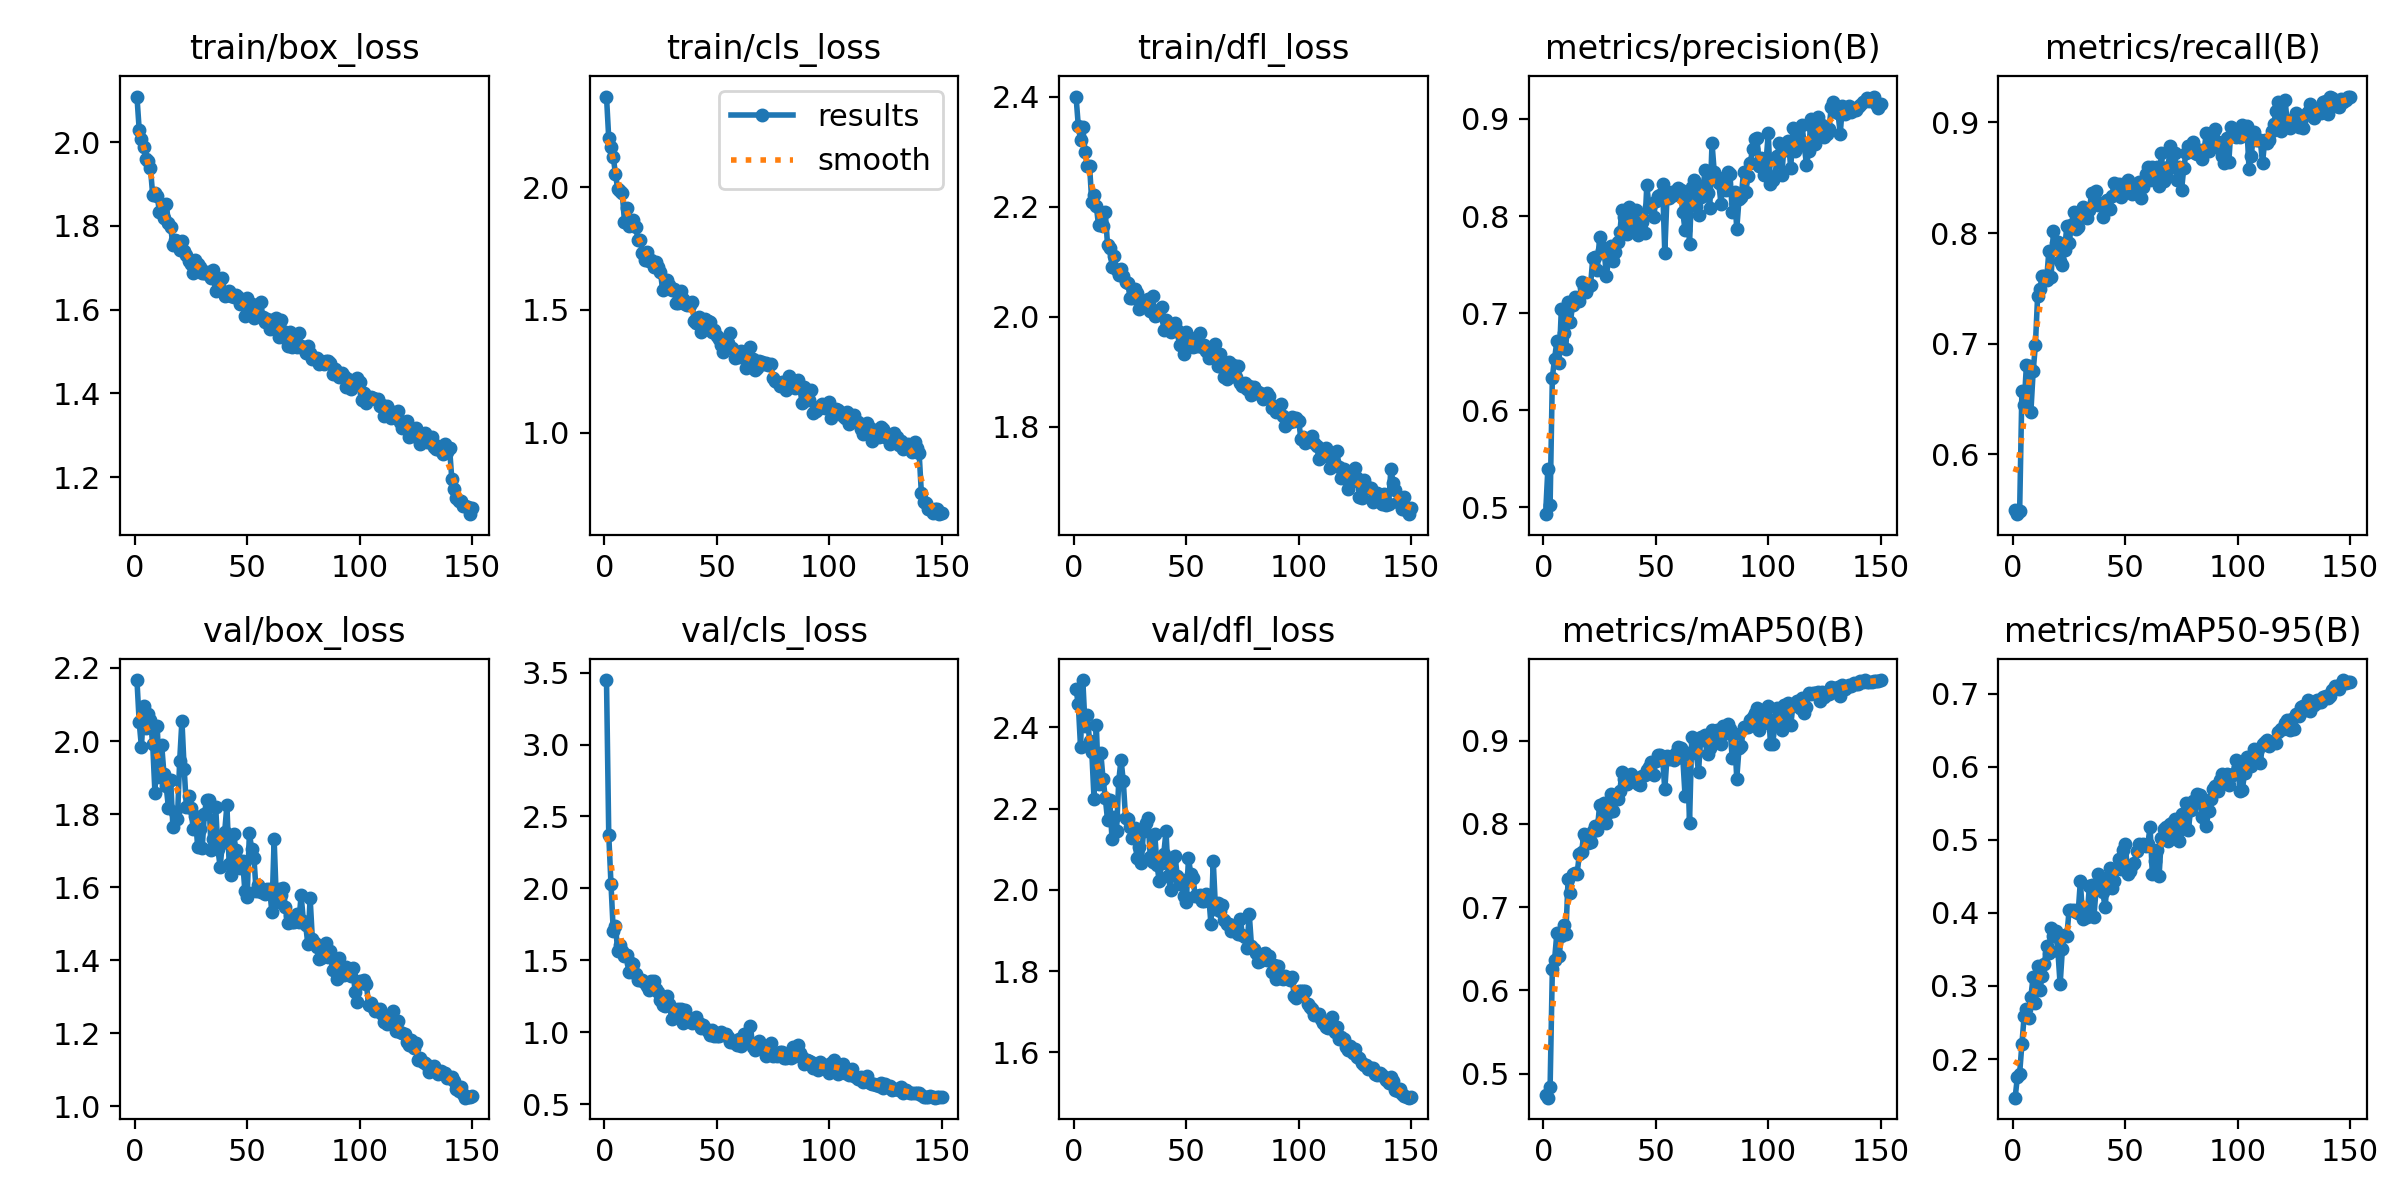

The file beside this chart, header and first rows:
epoch, time, train/box_loss, train/cls_loss, train/dfl_loss, metrics/precision(B), metrics/recall(B), metrics/mAP50(B), metrics/mAP50-95(B), val/box_loss, val/cls_loss, val/dfl_loss, lr/pg0, lr/pg1, lr/pg2
1, 124.8, 2.108, 2.37, 2.4, 0.493, 0.5497, 0.4746, 0.1472, 2.167, 3.448, 2.494, 0.06708, 0.0003325, 0.0003325
2, 246.1, 2.029, 2.199, 2.347, 0.5394, 0.546, 0.471, 0.1758, 2.052, 2.373, 2.457, 0.03407, 0.0006615, 0.0006615
3, 370.1, 2.008, 2.163, 2.321, 0.5021, 0.5489, 0.4834, 0.1801, 1.983, 2.029, 2.352, 0.001065, 0.000986, 0.000986
4, 494, 1.987, 2.124, 2.344, 0.6337, 0.6573, 0.6256, 0.2208, 2.097, 1.707, 2.517, 0.0009802, 0.0009802, 0.0009802
5, 620.4, 1.96, 2.053, 2.3, 0.6532, 0.6449, 0.637, 0.2584, 2.036, 1.735, 2.405, 0.0009736, 0.0009736, 0.0009736
6, 748.8, 1.954, 1.992, 2.274, 0.6709, 0.6805, 0.6686, 0.2689, 2.073, 1.566, 2.431, 0.000967, 0.000967, 0.000967
7, 877.2, 1.938, 1.983, 2.275, 0.6491, 0.6796, 0.6411, 0.2564, 2.058, 1.607, 2.367, 0.0009604, 0.0009604, 0.0009604
8, 1003, 1.874, 1.976, 2.209, 0.7042, 0.6386, 0.6652, 0.2855, 1.991, 1.567, 2.34, 0.0009538, 0.0009538, 0.0009538
9, 1127, 1.878, 1.86, 2.221, 0.6793, 0.675, 0.6786, 0.3124, 1.858, 1.527, 2.224, 0.0009472, 0.0009472, 0.0009472
10, 1252, 1.872, 1.916, 2.201, 0.6636, 0.6987, 0.6673, 0.2772, 2.041, 1.54, 2.406, 0.0009406, 0.0009406, 0.0009406
11, 1375, 1.833, 1.842, 2.167, 0.712, 0.7434, 0.7335, 0.3271, 1.902, 1.418, 2.261, 0.000934, 0.000934, 0.000934
12, 1499, 1.836, 1.85, 2.168, 0.6905, 0.7495, 0.7169, 0.2947, 1.989, 1.478, 2.337, 0.0009274, 0.0009274, 0.0009274
13, 1622, 1.818, 1.865, 2.165, 0.7083, 0.7615, 0.7401, 0.3136, 1.911, 1.473, 2.274, 0.0009208, 0.0009208, 0.0009208
14, 1745, 1.853, 1.84, 2.19, 0.717, 0.7616, 0.7407, 0.3297, 1.876, 1.401, 2.227, 0.0009142, 0.0009142, 0.0009142
15, 1868, 1.807, 1.786, 2.131, 0.7122, 0.7581, 0.7401, 0.3549, 1.817, 1.36, 2.172, 0.0009076, 0.0009076, 0.0009076
16, 1992, 1.797, 1.787, 2.125, 0.7128, 0.784, 0.7635, 0.3456, 1.892, 1.365, 2.222, 0.000901, 0.000901, 0.000901
17, 2115, 1.753, 1.734, 2.091, 0.7323, 0.7603, 0.7664, 0.3787, 1.763, 1.366, 2.124, 0.0008944, 0.0008944, 0.0008944
18, 2240, 1.766, 1.703, 2.11, 0.7271, 0.8017, 0.7878, 0.368, 1.804, 1.345, 2.181, 0.0008878, 0.0008878, 0.0008878
19, 2363, 1.765, 1.737, 2.086, 0.7214, 0.7913, 0.7835, 0.3748, 1.785, 1.324, 2.145, 0.0008812, 0.0008812, 0.0008812
20, 2485, 1.742, 1.701, 2.075, 0.7273, 0.7922, 0.7769, 0.3479, 1.946, 1.291, 2.269, 0.0008746, 0.0008746, 0.0008746
21, 2607, 1.765, 1.703, 2.087, 0.7291, 0.7744, 0.7781, 0.3021, 2.056, 1.359, 2.321, 0.000868, 0.000868, 0.000868
22, 2733, 1.74, 1.673, 2.075, 0.757, 0.7711, 0.7909, 0.3501, 1.924, 1.358, 2.268, 0.0008614, 0.0008614, 0.0008614
23, 2862, 1.73, 1.696, 2.064, 0.7573, 0.7851, 0.7981, 0.3704, 1.819, 1.299, 2.178, 0.0008548, 0.0008548, 0.0008548
24, 2989, 1.715, 1.675, 2.062, 0.7446, 0.8067, 0.7923, 0.3689, 1.849, 1.279, 2.174, 0.0008482, 0.0008482, 0.0008482
25, 3113, 1.709, 1.654, 2.035, 0.7784, 0.7908, 0.8224, 0.4042, 1.817, 1.223, 2.156, 0.0008416, 0.0008416, 0.0008416
26, 3239, 1.688, 1.579, 2.034, 0.7653, 0.8071, 0.8041, 0.4038, 1.759, 1.192, 2.129, 0.000835, 0.000835, 0.000835
27, 3361, 1.719, 1.592, 2.05, 0.7675, 0.8195, 0.8255, 0.4044, 1.796, 1.181, 2.153, 0.0008284, 0.0008284, 0.0008284
28, 3489, 1.709, 1.622, 2.044, 0.7378, 0.8041, 0.8017, 0.4016, 1.709, 1.252, 2.079, 0.0008218, 0.0008218, 0.0008218
29, 3614, 1.702, 1.6, 2.014, 0.7556, 0.8059, 0.8142, 0.3995, 1.758, 1.196, 2.106, 0.0008152, 0.0008152, 0.0008152
30, 3739, 1.687, 1.58, 2.029, 0.7689, 0.8154, 0.8355, 0.4434, 1.706, 1.089, 2.066, 0.0008086, 0.0008086, 0.0008086
31, 3865, 1.687, 1.584, 2.019, 0.7541, 0.8236, 0.8154, 0.3921, 1.801, 1.163, 2.146, 0.000802, 0.000802, 0.000802
32, 3990, 1.69, 1.53, 2.029, 0.7629, 0.8163, 0.8309, 0.4009, 1.839, 1.126, 2.164, 0.0007954, 0.0007954, 0.0007954
33, 4115, 1.682, 1.527, 2.032, 0.7733, 0.814, 0.8295, 0.3944, 1.839, 1.164, 2.176, 0.0007888, 0.0007888, 0.0007888
34, 4238, 1.677, 1.576, 2.011, 0.7837, 0.8206, 0.8401, 0.4367, 1.701, 1.158, 2.081, 0.0007822, 0.0007822, 0.0007822
35, 4365, 1.695, 1.543, 2.038, 0.8059, 0.8367, 0.8624, 0.4378, 1.731, 1.063, 2.068, 0.0007756, 0.0007756, 0.0007756
36, 4489, 1.645, 1.523, 2.001, 0.799, 0.8354, 0.8537, 0.3946, 1.82, 1.153, 2.137, 0.000769, 0.000769, 0.000769
37, 4612, 1.663, 1.52, 2.004, 0.7815, 0.8382, 0.8485, 0.4321, 1.704, 1.108, 2.061, 0.0007624, 0.0007624, 0.0007624
38, 4735, 1.67, 1.519, 2.012, 0.8097, 0.8254, 0.8566, 0.4536, 1.656, 1.076, 2.022, 0.0007558, 0.0007558, 0.0007558
39, 4857, 1.675, 1.533, 2.018, 0.7945, 0.8273, 0.8596, 0.4414, 1.721, 1.063, 2.065, 0.0007492, 0.0007492, 0.0007492
40, 4983, 1.632, 1.455, 1.977, 0.7896, 0.8149, 0.8525, 0.4279, 1.751, 1.093, 2.089, 0.0007426, 0.0007426, 0.0007426
41, 5108, 1.636, 1.449, 1.994, 0.8061, 0.8224, 0.8557, 0.4073, 1.824, 1.106, 2.145, 0.000736, 0.000736, 0.000736
42, 5229, 1.645, 1.472, 1.987, 0.7802, 0.8295, 0.8481, 0.4472, 1.663, 1.066, 2.034, 0.0007294, 0.0007294, 0.0007294
43, 5355, 1.632, 1.41, 1.972, 0.7861, 0.8218, 0.8472, 0.4609, 1.634, 1.031, 2, 0.0007228, 0.0007228, 0.0007228
44, 5479, 1.63, 1.43, 1.984, 0.7937, 0.8332, 0.8573, 0.4339, 1.746, 1.048, 2.078, 0.0007162, 0.0007162, 0.0007162
45, 5606, 1.636, 1.463, 1.988, 0.7824, 0.845, 0.8587, 0.4437, 1.701, 1.028, 2.085, 0.0007096, 0.0007096, 0.0007096
46, 5730, 1.63, 1.456, 1.976, 0.8317, 0.835, 0.8645, 0.4602, 1.675, 1.011, 2.033, 0.000703, 0.000703, 0.000703
47, 5855, 1.613, 1.449, 1.948, 0.8092, 0.8441, 0.8684, 0.4731, 1.653, 0.9798, 2.014, 0.0006964, 0.0006964, 0.0006964
48, 5981, 1.614, 1.41, 1.963, 0.8124, 0.833, 0.8748, 0.4605, 1.672, 1.015, 2.025, 0.0006898, 0.0006898, 0.0006898
49, 6105, 1.585, 1.417, 1.932, 0.7987, 0.8446, 0.8592, 0.4864, 1.589, 0.9709, 1.986, 0.0006832, 0.0006832, 0.0006832
50, 6229, 1.627, 1.394, 1.972, 0.8151, 0.8437, 0.8752, 0.4942, 1.574, 0.9751, 1.971, 0.0006766, 0.0006766, 0.0006766
51, 6349, 1.593, 1.382, 1.945, 0.8211, 0.8482, 0.883, 0.4535, 1.748, 0.9749, 2.078, 0.00067, 0.00067, 0.00067
52, 6467, 1.613, 1.356, 1.957, 0.8214, 0.8429, 0.8828, 0.4566, 1.704, 0.9983, 2.04, 0.0006634, 0.0006634, 0.0006634
53, 6586, 1.58, 1.328, 1.945, 0.833, 0.835, 0.8796, 0.4653, 1.681, 0.9846, 2.03, 0.0006568, 0.0006568, 0.0006568
54, 6706, 1.598, 1.381, 1.961, 0.7621, 0.8382, 0.8415, 0.4687, 1.59, 0.9862, 1.984, 0.0006502, 0.0006502, 0.0006502
55, 6825, 1.588, 1.365, 1.947, 0.8216, 0.8418, 0.8811, 0.4844, 1.607, 0.9656, 1.984, 0.0006436, 0.0006436, 0.0006436
56, 6943, 1.619, 1.408, 1.97, 0.8188, 0.8466, 0.8782, 0.4935, 1.588, 0.9343, 1.987, 0.000637, 0.000637, 0.000637
57, 7062, 1.582, 1.346, 1.946, 0.825, 0.8314, 0.882, 0.4914, 1.587, 0.9318, 1.974, 0.0006304, 0.0006304, 0.0006304
58, 7182, 1.571, 1.303, 1.948, 0.8214, 0.8418, 0.8772, 0.4941, 1.581, 0.9395, 1.973, 0.0006238, 0.0006238, 0.0006238
59, 7299, 1.577, 1.32, 1.937, 0.8254, 0.8535, 0.8856, 0.4917, 1.596, 0.9115, 1.991, 0.0006172, 0.0006172, 0.0006172
60, 7419, 1.554, 1.307, 1.926, 0.8287, 0.8598, 0.8921, 0.4944, 1.596, 0.9504, 1.984, 0.0006106, 0.0006106, 0.0006106
... 90 more rows
